Run: headless pygame with SDL's dummy video driver; simulated clock (each Clock.tick advances the game by its frame time, no real sleeping); random seed 0; keys injected as events and as key.get_pressed() state; no mouse input.
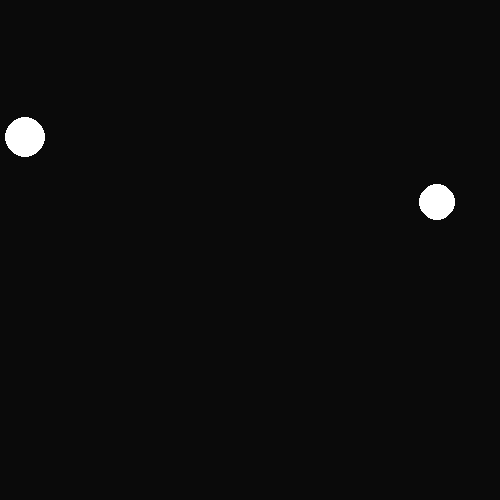
Frame 1 of 4 · flips 1–60 · no input
Frame 2 of 4 · flips 61–180 · tapped SPACE, RETURN · held RIGHT (→), D · screen unchanged from frame 1, image omitted
Frame 3 of 4 · flips 181–300 · held DOWN (↓), S · screen unchanged from frame 2, image omitted
Frame 4 of 4 · flips 301–420 · held LEFT (←), A, UP (↑), W · screen unchanged from frame 3, image omitted

The pygame program that drew these frames:

import pygame
import math
import random

window = pygame.display.set_mode((500, 500))
run = True
biasx = 0
biasy = 0
speed_b = 0.2

def distance(obj_1_x, obj_1_y, obj_2_x, obj_2_y):
    dis = math.sqrt(((obj_2_x  - obj_1_x)**2) + ((obj_2_y  - obj_1_y)**2))
    return dis


class Object:
    def __init__(self, x, y, color, radius, weight, impulse):
        self.x = x
        self.y = y
        self.color = color
        self.radius = radius
        self.weight = weight
        self.impulse = impulse
        self.G = 6.7 * (10 ** -11)  # G - gravitational constant

    def draw(self):
        pygame.draw.circle(window, self.color, (self.x, self.y), self.radius, self.radius)

    def force_of_attraction(self, stranger_weight, distance):
        F = self.G * ((stranger_weight * self.weight) / (distance ** 2))  # F - force of attraction
        return F

    def motion(self):
        pass


"""test code"""
distance = 55.76 * (10**6)
planets = []
for a in range(0, 2):
    x = random.randint(5, 455)
    y = random.randint(5, 455)
    color = (255, 255, 255)
    radius = random.randint(5, 20)
    impulse = 0
    weight = 5.9726 * (10**24)
    planets.append(Object(x, y, color, radius, weight, impulse))
# end of test code


pygame.init()
while run:
    for e in pygame.event.get():
        if e.type == pygame.QUIT:
            run = False
    keys = pygame.key.get_pressed()
    if keys[pygame.K_w]:
        biasy += speed_b
    if keys[pygame.K_s]:
        biasy -= speed_b
    if keys[pygame.K_a]:
        biasx -= speed_b
    if keys[pygame.K_d]:
        biasx += speed_b

    window.fill((10, 10, 10))

    for planet in planets:
        # test code
        for second_planet in planets:
            if planet != second_planet:
                F = planet.force_of_attraction(second_planet.weight, distance)
                print(int(F))
        # end of test code
        planet.draw()

    pygame.display.update()
pygame.quit()
